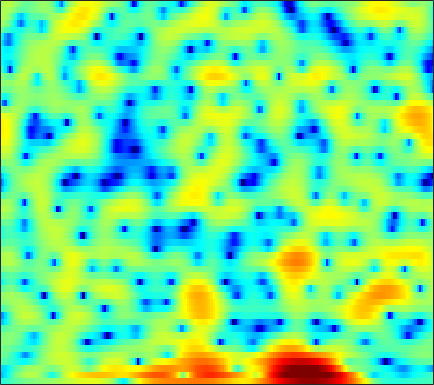

The file beside this chart, header and first rows:
-5.1331, -4.7531, -4.2321, -3.723, -3.3482, -2.863, -2.3984, -2.075, -1.6774, -1.3132, -0.98955, -0.76387, -0.49044, -0.26223, -0.10313, 0.072465, 0.2269, 0.33216, 0.45528, 0.57883, 0.70758, 0.81377, 0.9665, 1.1329
-9.976, -9.018, -7.487, -5.832, -4.612, -3.103, -1.763, -0.8744, 0.153, 1.003, 1.676, 2.068, 2.438, 2.639, 2.674, 2.567, 2.259, 1.887, 1.189, 0.2228, -1.036, -2.171, -3.84, -5.176
-8.346, -8.391, -7.874, -6.811, -5.851, -4.532, -3.318, -2.495, -1.535, -0.7142, -0.02744, 0.4118, 0.8875, 1.258, 1.459, 1.625, 1.669, 1.615, 1.421, 1.117, 0.7135, 0.3754, -0.04079, -0.2959
-2.171, -2.415, -2.743, -3.075, -3.356, -3.789, -4.294, -4.73, -5.351, -5.948, -6.344, -6.372, -5.941, -5.048, -4.206, -3.016, -1.884, -1.122, -0.2172, 0.5493, 1.192, 1.597, 2.061, 2.456
-0.72, -0.9557, -1.364, -1.904, -2.417, -3.269, -4.333, -5.314, -6.926, -8.918, -11.1, -12.26, -11.85, -9.616, -7.75, -5.522, -3.662, -2.482, -1.138, -0.01072, 0.9276, 1.529, 2.21, 2.765
-0.754, -0.7097, -0.7632, -0.9508, -1.173, -1.559, -2.022, -2.418, -2.967, -3.492, -3.92, -4.135, -4.253, -4.147, -3.933, -3.457, -2.808, -2.242, -1.422, -0.573, 0.2507, 0.8282, 1.523, 2.109
-0.1763, 0.07289, 0.2608, 0.2913, 0.2137, -0.01618, -0.3984, -0.787, -1.426, -2.232, -3.211, -4.068, -5.359, -6.727, -7.614, -8.112, -7.426, -6.287, -4.465, -2.693, -1.136, -0.1288, 1.01, 1.914
-0.4074, -0.1361, 0.1337, 0.2959, 0.3411, 0.2863, 0.08281, -0.1841, -0.7007, -1.451, -2.479, -3.463, -5.118, -7.2, -8.924, -10.5, -9.587, -7.757, -5.235, -3.109, -1.405, -0.3618, 0.7839, 1.687
-2.892, -2.588, -2.118, -1.607, -1.236, -0.792, -0.4511, -0.2728, -0.1572, -0.1854, -0.3464, -0.5349, -0.8438, -1.157, -1.355, -1.497, -1.461, -1.331, -1.044, -0.6792, -0.2851, 0.01362, 0.4015, 0.7801
-9.497, -8.846, -6.984, -4.867, -3.425, -1.8, -0.5116, 0.2508, 1.017, 1.552, 1.889, 2.028, 2.086, 2.027, 1.92, 1.702, 1.402, 1.12, 0.6744, 0.1373, -0.4786, -0.9746, -1.609, -2.06
-12.37, -11.36, -8.134, -5.026, -3.121, -1.108, 0.4315, 1.335, 2.242, 2.882, 3.285, 3.453, 3.511, 3.397, 3.205, 2.804, 2.235, 1.683, 0.7586, -0.4493, -2.066, -3.67, -6.742, -12.13
-3.221, -2.74, -1.951, -1.053, -0.3719, 0.4885, 1.231, 1.69, 2.164, 2.478, 2.615, 2.607, 2.456, 2.148, 1.819, 1.264, 0.59, 0.02542, -0.7928, -1.674, -2.577, -3.246, -4.039, -4.579
-0.145, 0.1665, 0.5849, 0.9815, 1.256, 1.57, 1.804, 1.911, 1.967, 1.903, 1.708, 1.479, 1.051, 0.4648, -0.08753, -0.9847, -2.053, -2.938, -4.125, -5.013, -5.33, -5.104, -4.339, -3.333
0.6843, 0.9293, 1.237, 1.476, 1.58, 1.611, 1.505, 1.337, 1.02, 0.6087, 0.1684, -0.1787, -0.6563, -1.221, -1.753, -2.736, -4.228, -5.867, -9.262, -16.22, -23.72, -12.86, -6.889, -3.422
-2.729, -1.948, -1.094, -0.5693, -0.4007, -0.5236, -1.051, -1.706, -2.944, -4.453, -5.825, -6.393, -6.176, -5.264, -4.553, -3.858, -3.514, -3.449, -3.506, -3.445, -2.962, -2.253, -0.9722, 0.4268
-7.402, -5.422, -3.729, -2.777, -2.471, -2.548, -3.203, -4.111, -6.019, -9.038, -13.71, -16.69, -13.02, -8.727, -6.51, -4.433, -2.974, -2.148, -1.282, -0.5425, 0.1645, 0.6857, 1.389, 2.111
-3.846, -3.186, -2.445, -1.938, -1.751, -1.743, -2.011, -2.368, -2.993, -3.67, -4.159, -4.31, -4.134, -3.598, -3.065, -2.294, -1.565, -1.078, -0.5022, -0.01562, 0.3911, 0.6784, 1.049, 1.434
-0.6101, -0.2429, 0.156, 0.4108, 0.4998, 0.4633, 0.2715, 0.04883, -0.3057, -0.6793, -0.999, -1.179, -1.276, -1.222, -1.089, -0.8314, -0.5557, -0.3747, -0.2109, -0.1884, -0.347, -0.5738, -0.9579, -1.298
1.591, 2.025, 2.418, 2.588, 2.579, 2.381, 1.977, 1.54, 0.7994, -0.0737, -1.02, -1.647, -2.232, -2.327, -2.078, -1.49, -0.8339, -0.4288, -0.1433, -0.2413, -0.827, -1.714, -3.747, -7.46
1.711, 2.125, 2.46, 2.542, 2.441, 2.077, 1.421, 0.6983, -0.6412, -2.554, -5.303, -8.304, -14.52, -15.13, -10.15, -5.828, -3.175, -1.836, -0.6755, -0.09263, 0.01135, -0.1954, -0.7813, -1.522
-0.2839, 0.04219, 0.3129, 0.4032, 0.3305, 0.0394, -0.4964, -1.056, -2.036, -3.284, -4.758, -5.903, -7.021, -6.998, -6.181, -4.597, -3.005, -1.97, -0.851, -0.002495, 0.5814, 0.892, 1.185, 1.407
-2.653, -2.26, -1.867, -1.635, -1.592, -1.692, -1.952, -2.225, -2.661, -3.112, -3.501, -3.669, -3.687, -3.43, -3.058, -2.378, -1.576, -0.9595, -0.1662, 0.5545, 1.158, 1.54, 1.954, 2.272
-4.799, -4.036, -3.303, -2.904, -2.787, -2.866, -3.153, -3.486, -3.991, -4.455, -4.72, -4.703, -4.376, -3.721, -3.08, -2.127, -1.15, -0.4408, 0.4311, 1.176, 1.811, 2.201, 2.612, 2.898
-5.021, -4.013, -3.167, -2.81, -2.822, -3.198, -4.002, -4.902, -6.527, -8.598, -10.63, -11.17, -9.59, -6.97, -5.12, -3.026, -1.339, -0.2911, 0.8461, 1.733, 2.401, 2.774, 3.121, 3.321
-2.018, -1.551, -1.205, -1.181, -1.414, -2.051, -3.116, -4.215, -6.212, -8.965, -12.25, -13.28, -10.68, -7.087, -4.861, -2.509, -0.7155, 0.3445, 1.428, 2.204, 2.683, 2.877, 2.951, 2.861
1.086, 1.166, 1.116, 0.8684, 0.5376, -0.1121, -0.9672, -1.705, -2.73, -3.63, -4.135, -4.181, -3.658, -2.644, -1.7, -0.414, 0.7617, 1.489, 2.193, 2.571, 2.597, 2.385, 1.79, 0.869
2.628, 2.623, 2.494, 2.16, 1.781, 1.052, 0.04703, -0.9068, -2.38, -3.917, -5.044, -5.16, -4.138, -2.417, -1.075, 0.5208, 1.785, 2.473, 3.051, 3.182, 2.858, 2.274, 0.9641, -1.141
1.183, 1.362, 1.498, 1.454, 1.241, 0.6799, -0.3042, -1.413, -3.621, -7.255, -14.14, -18.36, -9.038, -3.988, -1.571, 0.6755, 2.164, 2.906, 3.459, 3.568, 3.245, 2.725, 1.673, 0.2508
-3.785, -2.983, -2.023, -1.241, -0.8443, -0.576, -0.6, -0.7986, -1.267, -1.794, -2.093, -1.98, -1.236, -0.108, 0.7762, 1.834, 2.636, 3.047, 3.301, 3.254, 2.894, 2.439, 1.613, 0.5852
-10.96, -8.661, -6.125, -4.149, -2.966, -1.744, -0.8565, -0.3598, 0.1502, 0.5598, 0.94, 1.255, 1.7, 2.17, 2.512, 2.904, 3.174, 3.265, 3.214, 2.937, 2.415, 1.858, 0.88, -0.3714
-14.18, -11.07, -7.8, -5.308, -3.82, -2.221, -0.983, -0.2478, 0.5499, 1.181, 1.704, 2.05, 2.441, 2.773, 2.984, 3.186, 3.279, 3.257, 3.093, 2.727, 2.148, 1.542, 0.4763, -0.9286
-9.925, -8.047, -5.848, -4.032, -2.889, -1.652, -0.6901, -0.1127, 0.4915, 0.9627, 1.349, 1.596, 1.917, 2.218, 2.424, 2.659, 2.817, 2.87, 2.813, 2.599, 2.185, 1.734, 0.9212, -0.1589
-4.609, -3.648, -2.514, -1.603, -1.048, -0.5296, -0.2498, -0.1613, -0.1898, -0.2928, -0.3726, -0.3729, -0.1775, 0.1952, 0.5588, 1.088, 1.583, 1.899, 2.19, 2.337, 2.293, 2.145, 1.792, 1.253
-0.3208, 0.08936, 0.4857, 0.6795, 0.6606, 0.3901, -0.1978, -0.8727, -2.087, -3.628, -5.275, -6.143, -6.149, -4.909, -3.665, -2.095, -0.7884, -0.003626, 0.8228, 1.407, 1.796, 1.973, 2.069, 2.033
2.359, 2.513, 2.524, 2.287, 1.901, 1.099, -0.09055, -1.307, -3.485, -6.615, -11.51, -17.7, -17.7, -10.85, -7.869, -5.244, -3.444, -2.438, -1.405, -0.6339, -0.01655, 0.3578, 0.7744, 1.127
4.132, 4.205, 4.065, 3.64, 3.142, 2.213, 0.9883, -0.1132, -1.812, -3.675, -5.456, -6.463, -7.19, -7.149, -6.774, -6.097, -5.405, -4.918, -4.354, -3.852, -3.404, -3.052, -2.495, -1.837
5.69, 5.695, 5.452, 4.931, 4.369, 3.385, 2.138, 1.046, -0.5693, -2.323, -4.12, -5.42, -6.981, -8.113, -8.643, -8.883, -8.809, -8.696, -8.609, -8.726, -9.057, -9.239, -9.011, -7.893
6.803, 6.693, 6.323, 5.698, 5.044, 3.943, 2.547, 1.302, -0.6562, -2.986, -5.765, -8.249, -12.12, -16.41, -18.16, -16.85, -14.73, -13.7, -13.18, -13.78, -15.77, -19.11, -36.02, -19.7
7.191, 6.977, 6.511, 5.821, 5.146, 4.015, 2.601, 1.327, -0.7024, -3.151, -6.114, -8.719, -12.88, -17.13, -18.95, -18.14, -16.3, -15.13, -14.03, -13.39, -13.17, -13.08, -12.69, -11.52
6.942, 6.675, 6.194, 5.56, 4.986, 4.033, 2.86, 1.799, 0.1303, -1.855, -4.176, -6.162, -8.942, -11.91, -14.05, -16.15, -16.41, -15.29, -13.15, -11.17, -9.648, -8.704, -7.657, -6.845
5.64, 5.314, 4.9, 4.5, 4.18, 3.689, 3.046, 2.429, 1.379, 0.01983, -1.683, -3.198, -5.686, -8.871, -12.04, -17.75, -18.7, -14.51, -10.36, -7.601, -5.687, -4.594, -3.522, -2.795
1.255, 0.5804, 0.2286, 0.5179, 0.9375, 1.504, 1.85, 1.925, 1.747, 1.263, 0.4967, -0.2285, -1.37, -2.587, -3.441, -4.24, -4.426, -4.139, -3.368, -2.398, -1.454, -0.8251, -0.1457, 0.364
-7.631, -13.41, -15.6, -7.79, -4.622, -2.025, -0.4396, 0.3021, 0.8767, 1.094, 1.04, 0.8539, 0.5323, 0.1443, -0.1102, -0.3599, -0.4369, -0.3862, -0.1715, 0.1472, 0.5222, 0.7926, 1.133, 1.39
-4.39, -5.417, -5.648, -4.556, -3.363, -1.894, -0.7329, -0.08239, 0.5229, 0.8586, 0.9767, 0.9518, 0.7986, 0.5885, 0.4201, 0.228, 0.1262, 0.1329, 0.2445, 0.4417, 0.6869, 0.8701, 1.077, 1.205
-0.5557, -0.7817, -0.8861, -0.7274, -0.468, -0.01671, 0.4499, 0.7684, 1.086, 1.235, 1.197, 1.055, 0.6808, 0.1715, -0.2708, -0.8172, -1.186, -1.246, -1.033, -0.5631, -0.02549, 0.3461, 0.6903, 0.8529
1.174, 0.9736, 0.7721, 0.7137, 0.7611, 0.9888, 1.347, 1.635, 1.953, 2.116, 2.018, 1.715, 0.9758, -0.2989, -1.643, -3.978, -6.362, -6.856, -5.031, -2.603, -0.7551, 0.1952, 0.9545, 1.191
0.586, 0.02037, -0.826, -1.548, -1.725, -1.27, -0.202, 0.7116, 1.804, 2.58, 2.941, 2.888, 2.345, 1.165, -0.2513, -3.054, -6.615, -7.506, -4.434, -1.244, 0.8649, 1.822, 2.457, 2.412
-3.417, -4.596, -7.301, -12.64, -20.89, -13.37, -6.695, -3.77, -1.121, 0.5983, 1.684, 2.177, 2.428, 2.35, 2.118, 1.721, 1.44, 1.419, 1.706, 2.191, 2.645, 2.84, 2.795, 2.35
-5.854, -6.381, -7.427, -8.43, -8.713, -7.861, -6.001, -4.476, -2.611, -1.085, 0.09699, 0.7902, 1.466, 1.925, 2.151, 2.367, 2.525, 2.62, 2.734, 2.803, 2.764, 2.656, 2.338, 1.806
-5.987, -6.111, -6.258, -6.24, -6.029, -5.453, -4.58, -3.785, -2.667, -1.563, -0.5621, 0.0975, 0.8594, 1.461, 1.831, 2.218, 2.503, 2.663, 2.797, 2.834, 2.758, 2.627, 2.328, 1.863
-6.062, -6.563, -7.078, -7.255, -7.037, -6.328, -5.285, -4.397, -3.204, -2.081, -1.06, -0.3895, 0.4, 1.049, 1.46, 1.898, 2.232, 2.425, 2.609, 2.719, 2.765, 2.726, 2.587, 2.309
-6.818, -8.736, -11.82, -14.09, -13.36, -10.42, -7.673, -6.023, -4.251, -2.839, -1.702, -0.9945, -0.2296, 0.3832, 0.7398, 1.115, 1.398, 1.563, 1.77, 1.986, 2.214, 2.382, 2.574, 2.693
-4.953, -7.131, -10.67, -13.56, -12.92, -10.04, -7.561, -6.148, -4.684, -3.533, -2.601, -2, -1.372, -0.9173, -0.7256, -0.635, -0.7054, -0.7982, -0.836, -0.6121, -0.06304, 0.5509, 1.452, 2.309
-0.6743, -1.679, -2.985, -4.03, -4.591, -5.065, -5.361, -5.529, -5.608, -5.434, -4.879, -4.297, -3.502, -2.988, -2.864, -3.209, -4.249, -5.54, -7.842, -9.011, -6.589, -4.048, -1.195, 0.9355
1.856, 1.215, 0.2488, -0.8549, -1.801, -3.356, -5.412, -7.48, -11.22, -14.41, -11.7, -8.87, -6.147, -4.608, -4.03, -4.024, -4.919, -6.24, -8.843, -10.31, -7.556, -4.74, -1.76, 0.419
2.557, 2.28, 1.736, 0.9116, 0.07707, -1.365, -3.292, -5.117, -7.837, -9.619, -8.546, -6.85, -4.813, -3.351, -2.653, -2.109, -1.905, -1.893, -1.889, -1.686, -1.126, -0.5825, 0.205, 0.8853
1.849, 2.199, 2.349, 2.159, 1.797, 1.098, 0.2099, -0.4901, -1.349, -1.912, -2.075, -1.955, -1.595, -1.085, -0.7225, -0.274, 0.1087, 0.3451, 0.6124, 0.8063, 0.931, 0.9251, 0.7566, 0.3002
1.026, 1.943, 2.623, 2.841, 2.765, 2.379, 1.761, 1.2, 0.3799, -0.3914, -1.021, -1.319, -1.449, -1.291, -0.9874, -0.4791, 0.04796, 0.4135, 0.803, 1.049, 1.064, 0.9383, 0.4762, -0.3954
